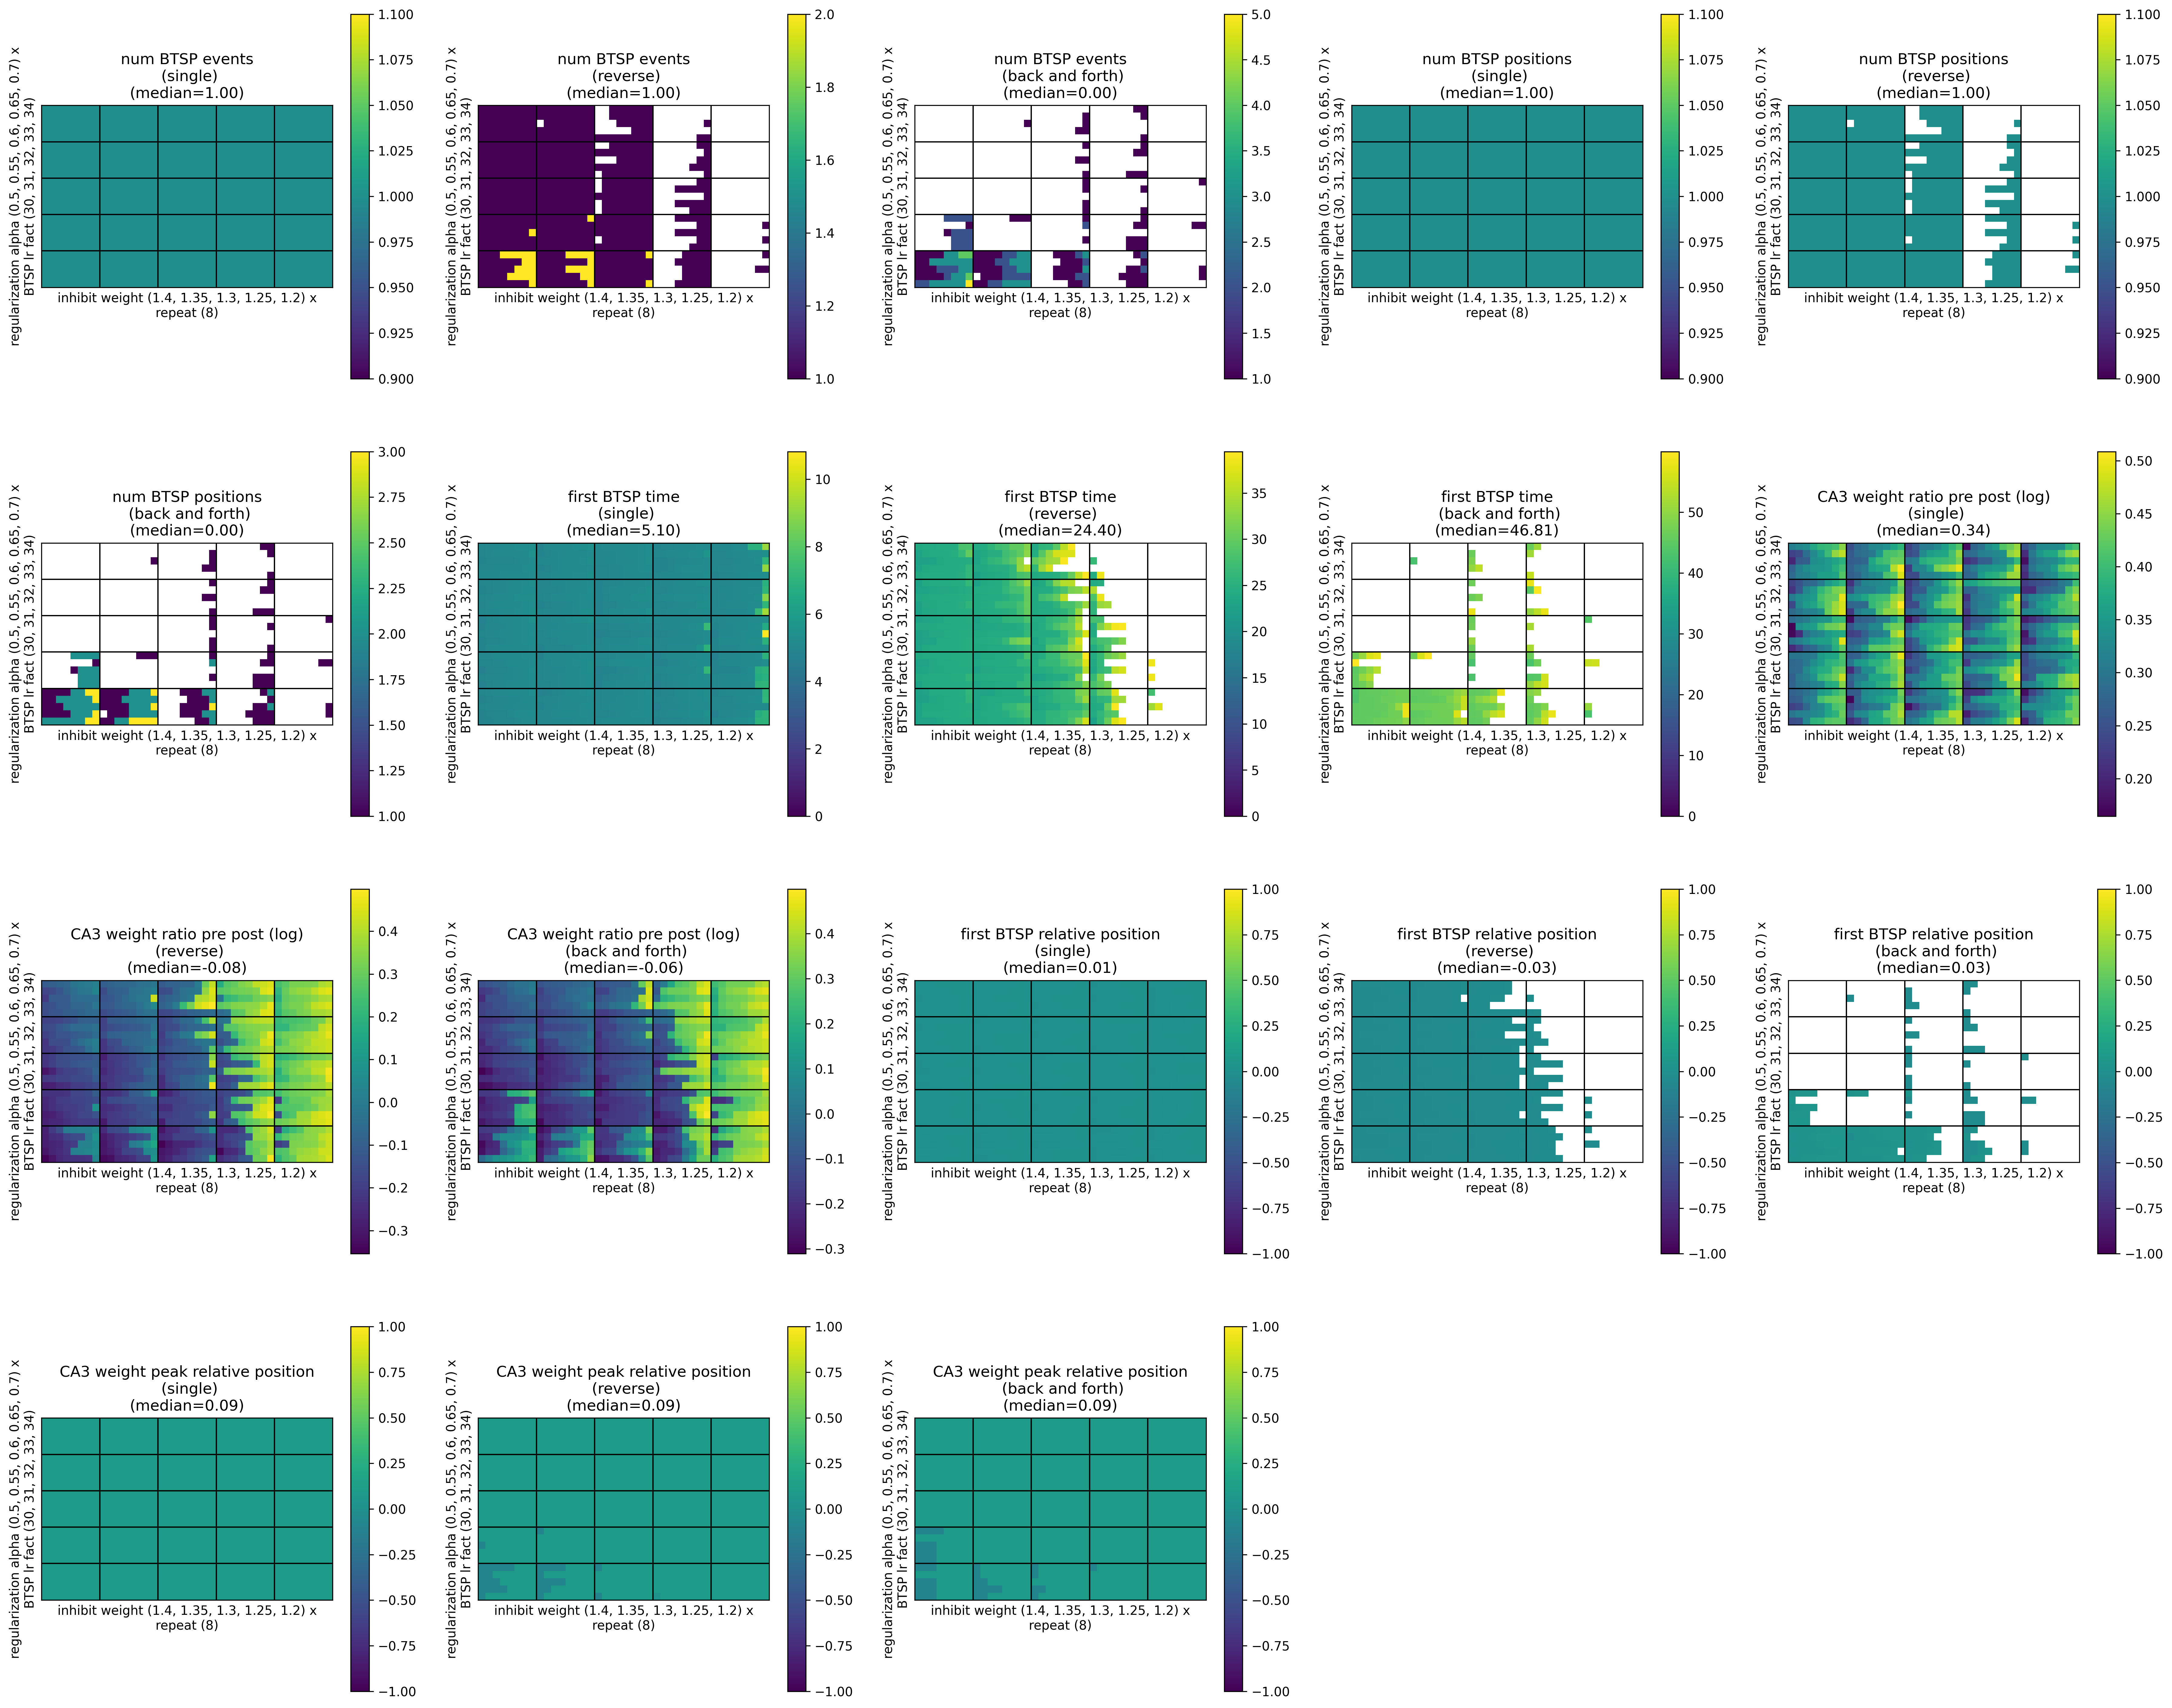

Source data for this figure (header and first rows):
, metric/num_BTSP_events_(single), metric/num_BTSP_events_(reverse), metric/num_BTSP_events_(back_and_forth), metric/num_BTSP_positions_(single), metric/num_BTSP_positions_(reverse), metric/num_BTSP_positions_(back_and_fort…, metric/first_BTSP_time_(single), metric/first_BTSP_time_(reverse), metric/first_BTSP_time_(back_and_forth), metric/CA3_weight_ratio_pre_post_(single…, metric/CA3_weight_ratio_pre_post_(revers…, metric/CA3_weight_ratio_pre_post_(back_a…, metric/first_BTSP_relative_position_(sin…, metric/first_BTSP_relative_position_(rev…, metric/first_BTSP_relative_position_(bac…, metric/CA3_weight_peak_relative_position…, metric/CA3_weight_peak_relative_position…, metric/CA3_weight_peak_relative_position…, timestamp, checkpoint_dir_name, done, training_iteration, trial_id
0, 1, 1, 0, 1, 1, 0, 5.06, 24.2, , 1.432, 0.9011, 0.9011, 0.01468, -0.03703, , 0.08625, 0.08625, 0.08625, 1701366812, , False, 1, 599a6_00000
1, 1, 1, 0, 1, 1, 0, 5.06, 24.16, , 1.497, 0.9269, 0.9269, 0.01662, -0.03342, , 0.08625, 0.08625, 0.08625, 1701366812, , False, 1, 599a6_00001
2, 1, 1, 0, 1, 1, 0, 4.98, 22.66, , 1.308, 0.8959, 0.8959, 0.0005798, -0.04078, , 0.08625, 0.08625, 0.08625, 1701366812, , False, 1, 599a6_00002
3, 1, 1, 0, 1, 1, 0, 5.44, 24.1, , 1.277, 0.8396, 0.8396, 0.0007963, -0.03068, , 0.08625, 0.08625, 0.08625, 1701366812, , False, 1, 599a6_00003
4, 1, 1, 0, 1, 1, 0, 5.16, 28.18, , 1.501, 0.9906, 0.9906, 0.01679, -0.03697, , 0.08625, 0.08625, 0.08625, 1701366812, , False, 1, 599a6_00004
5, 1, 1, 0, 1, 1, 0, 5.38, 23.74, , 1.383, 0.8703, 0.8703, 0.01141, -0.03033, , 0.08625, 0.08625, 0.08625, 1701366812, , False, 1, 599a6_00005
6, 1, 1, 0, 1, 1, 0, 5.2, 23.78, , 1.658, 1, 1, 0.02979, -0.03028, , 0.08625, 0.08625, 0.08625, 1701366812, , False, 1, 599a6_00006
7, 1, 1, 0, 1, 1, 0, 5.06, 22.68, , 1.32, 0.9108, 0.9108, 0.006429, -0.04097, , 0.08625, 0.08625, 0.08625, 1701366812, , False, 1, 599a6_00007
8, 1, 1, 0, 1, 1, 0, 5.14, 27.32, , 1.352, 0.9186, 0.9186, 0.01104, -0.03614, , 0.08625, 0.08625, 0.08625, 1701366812, , False, 1, 599a6_00008
9, 1, 1, 0, 1, 1, 0, 5.4, 25.8, , 1.477, 0.9813, 0.9813, 0.02326, -0.02604, , 0.08625, 0.08625, 0.08625, 1701366811, , False, 1, 599a6_00009
10, 1, 1, 0, 1, 1, 0, 5.16, 30.12, , 1.489, 0.9444, 0.9444, 0.01359, -0.02693, , 0.08625, 0.08625, 0.08625, 1701366811, , False, 1, 599a6_00010
11, 1, 0, 1, 1, 0, 1, 5.22, , 54.08, 1.547, 1.547, 0.9882, 0.01857, , -0.0244, 0.08625, 0.08625, 0.08625, 1701366812, , False, 1, 599a6_00011
12, 1, 1, 0, 1, 1, 0, 5.34, 39.08, , 1.368, 0.9232, 0.9232, 0.005773, -0.02811, , 0.08625, 0.08625, 0.08625, 1701366812, , False, 1, 599a6_00012
13, 1, 1, 0, 1, 1, 0, 5.16, 33.18, , 1.292, 0.8614, 0.8614, 0.008908, -0.0212, , 0.08625, 0.08625, 0.08625, 1701366812, , False, 1, 599a6_00013
14, 1, 1, 0, 1, 1, 0, 5.3, 23.84, , 1.476, 1.001, 1.001, 0.01451, -0.0302, , 0.08625, 0.08625, 0.08625, 1701366811, , False, 1, 599a6_00014
15, 1, 0, 0, 1, 0, 0, 5.04, , , 1.333, 1.333, 1.333, 0.008386, , , 0.08625, 0.08625, 0.08625, 1701366812, , False, 1, 599a6_00015
16, 1, 0, 0, 1, 0, 0, 4.9, , , 1.358, 1.358, 1.358, 0.005491, , , 0.08625, 0.08625, 0.08625, 1701366812, , False, 1, 599a6_00016
17, 1, 0, 0, 1, 0, 0, 5.06, , , 1.307, 1.307, 1.307, 0.006885, , , 0.08625, 0.08625, 0.08625, 1701366812, , False, 1, 599a6_00017
18, 1, 0, 0, 1, 0, 0, 5.12, , , 1.367, 1.367, 1.367, 0.01237, , , 0.08625, 0.08625, 0.08625, 1701366812, , False, 1, 599a6_00018
19, 1, 0, 0, 1, 0, 0, 4.88, , , 1.192, 1.192, 1.192, -0.003735, , , 0.08625, 0.08625, 0.08625, 1701366812, , False, 1, 599a6_00019
20, 1, 0, 0, 1, 0, 0, 4.82, , , 1.381, 1.381, 1.381, 0.008256, , , 0.08625, 0.08625, 0.08625, 1701366812, , False, 1, 599a6_00020
21, 1, 0, 0, 1, 0, 0, 5, , , 1.388, 1.388, 1.388, 0.009707, , , 0.08625, 0.08625, 0.08625, 1701366811, , False, 1, 599a6_00021
22, 1, 0, 0, 1, 0, 0, 5.3, , , 1.378, 1.378, 1.378, 0.01033, , , 0.08625, 0.08625, 0.08625, 1701366811, , False, 1, 599a6_00022
23, 1, 0, 0, 1, 0, 0, 5.1, , , 1.514, 1.514, 1.514, 0.01991, , , 0.08625, 0.08625, 0.08625, 1701366813, , False, 1, 599a6_00023
24, 1, 0, 0, 1, 0, 0, 6.88, , , 1.388, 1.388, 1.388, 0.01262, , , 0.08625, 0.08625, 0.08625, 1701366811, , False, 1, 599a6_00024
25, 1, 1, 0, 1, 1, 0, 5.08, 24.18, , 1.348, 0.812, 0.812, 0.007959, -0.03415, , 0.08625, 0.08625, 0.08625, 1701366812, , False, 1, 599a6_00025
26, 1, 1, 0, 1, 1, 0, 4.94, 24.56, , 1.531, 1.01, 1.01, 0.01743, -0.05061, , 0.08625, 0.08625, 0.08625, 1701366813, , False, 1, 599a6_00026
27, 1, 1, 0, 1, 1, 0, 5.32, 23.96, , 1.64, 0.9533, 0.9533, 0.02765, -0.03185, , 0.08625, 0.08625, 0.08625, 1701366812, , False, 1, 599a6_00027
28, 1, 1, 0, 1, 1, 0, 5.12, 23.82, , 1.41, 0.8592, 0.8592, 0.01752, -0.02661, , 0.08625, 0.08625, 0.08625, 1701366812, , False, 1, 599a6_00028
29, 1, 1, 0, 1, 1, 0, 4.94, 24.38, , 1.478, 0.9105, 0.9105, 0.01509, -0.03009, , 0.08625, 0.08625, 0.08625, 1701366811, , False, 1, 599a6_00029
30, 1, 1, 0, 1, 1, 0, 5.04, 30.04, , 1.619, 0.9908, 0.9908, 0.02625, -0.04099, , 0.08625, 0.08625, 0.08625, 1701366812, , False, 1, 599a6_00030
31, 1, 1, 0, 1, 1, 0, 5.02, 26.3, , 1.53, 0.924, 0.924, 0.01699, -0.03297, , 0.08625, 0.08625, 0.08625, 1701366812, , False, 1, 599a6_00031
32, 1, 1, 0, 1, 1, 0, 5.2, 24.56, , 1.483, 0.9319, 0.9319, 0.0146, -0.0345, , 0.08625, 0.08625, 0.08625, 1701366811, , False, 1, 599a6_00032
33, 1, 1, 0, 1, 1, 0, 4.96, 24.5, , 1.394, 0.8981, 0.8981, 0.01486, -0.03689, , 0.08625, 0.08625, 0.08625, 1701366812, , False, 1, 599a6_00033
34, 1, 1, 0, 1, 1, 0, 4.94, 28.34, , 1.24, 0.83, 0.83, -0.001391, -0.03492, , 0.08625, 0.08625, 0.08625, 1701366813, , False, 1, 599a6_00034
35, 1, 1, 0, 1, 1, 0, 5.26, 27.58, , 1.417, 0.848, 0.848, 0.01064, -0.01981, , 0.08625, 0.08625, 0.08625, 1701366812, , False, 1, 599a6_00035
36, 1, 1, 0, 1, 1, 0, 5.2, 28.04, , 1.516, 0.9573, 0.9573, 0.01829, -0.03347, , 0.08625, 0.08625, 0.08625, 1701366812, , False, 1, 599a6_00036
37, 1, 1, 0, 1, 1, 0, 5.34, 23.98, , 1.53, 1.001, 1.001, 0.01862, -0.03999, , 0.08625, 0.08625, 0.08625, 1701366812, , False, 1, 599a6_00037
38, 1, 1, 0, 1, 1, 0, 5.12, 26.38, , 1.296, 0.8559, 0.8559, 0.004622, -0.03094, , 0.08625, 0.08625, 0.08625, 1701366812, , False, 1, 599a6_00038
39, 1, 1, 0, 1, 1, 0, 5.22, 24.02, , 1.346, 0.8956, 0.8956, 0.006112, -0.03059, , 0.08625, 0.08625, 0.08625, 1701366812, , False, 1, 599a6_00039
40, 1, 0, 0, 1, 0, 0, 5.26, , , 1.248, 1.248, 1.248, -0.0004617, , , 0.08625, 0.08625, 0.08625, 1701366812, , False, 1, 599a6_00040
41, 1, 1, 0, 1, 1, 0, 4.96, 33.96, , 1.484, 0.9375, 0.9375, 0.01601, -0.02616, , 0.08625, 0.08625, 0.08625, 1701366812, , False, 1, 599a6_00041
42, 1, 0, 0, 1, 0, 0, 5.26, , , 1.399, 1.399, 1.399, 0.01722, , , 0.08625, 0.08625, 0.08625, 1701366813, , False, 1, 599a6_00042
43, 1, 0, 1, 1, 0, 1, 5.14, , 59.44, 1.317, 1.317, 0.885, 0.009082, , -0.02842, 0.08625, 0.08625, 0.08625, 1701366813, , False, 1, 599a6_00043
44, 1, 0, 1, 1, 0, 1, 5.02, , 57.88, 1.518, 1.518, 0.99, 0.02157, , -0.0316, 0.08625, 0.08625, 0.08625, 1701366813, , False, 1, 599a6_00044
45, 1, 0, 0, 1, 0, 0, 5.04, , , 1.398, 1.398, 1.398, 0.01545, , , 0.08625, 0.08625, 0.08625, 1701366812, , False, 1, 599a6_00045
46, 1, 0, 0, 1, 0, 0, 5.2, , , 1.448, 1.448, 1.448, 0.01241, , , 0.08625, 0.08625, 0.08625, 1701366813, , False, 1, 599a6_00046
47, 1, 0, 0, 1, 0, 0, 5.06, , , 1.465, 1.465, 1.465, 0.01737, , , 0.08625, 0.08625, 0.08625, 1701366813, , False, 1, 599a6_00047
48, 1, 0, 0, 1, 0, 0, 5.2, , , 1.332, 1.332, 1.332, 0.01366, , , 0.08625, 0.08625, 0.08625, 1701366813, , False, 1, 599a6_00048
49, 1, 0, 0, 1, 0, 0, 4.96, , , 1.312, 1.312, 1.312, 0.007035, , , 0.08625, 0.08625, 0.08625, 1701366812, , False, 1, 599a6_00049
50, 1, 1, 0, 1, 1, 0, 5.14, 24.14, , 1.368, 0.8479, 0.8479, 0.009302, -0.05112, , 0.08625, 0.08625, 0.08625, 1701366813, , False, 1, 599a6_00050
51, 1, 1, 0, 1, 1, 0, 5.14, 24.54, , 1.434, 0.8467, 0.8467, 0.01374, -0.04067, , 0.08625, 0.08625, 0.08625, 1701366813, , False, 1, 599a6_00051
52, 1, 1, 0, 1, 1, 0, 4.96, 23.12, , 1.371, 0.812, 0.812, 0.006029, -0.03212, , 0.08625, 0.08625, 0.08625, 1701366812, , False, 1, 599a6_00052
53, 1, 1, 0, 1, 1, 0, 4.86, 24.02, , 1.422, 0.8571, 0.8571, 0.0125, -0.03975, , 0.08625, 0.08625, 0.08625, 1701366813, , False, 1, 599a6_00053
54, 1, 1, 0, 1, 1, 0, 5.1, 24.26, , 1.488, 0.8928, 0.8928, 0.02118, -0.03971, , 0.08625, 0.08625, 0.08625, 1701366811, , False, 1, 599a6_00054
55, 1, 1, 0, 1, 1, 0, 5.02, 24.04, , 1.526, 0.8614, 0.8614, 0.01957, -0.03367, , 0.08625, 0.08625, 0.08625, 1701366812, , False, 1, 599a6_00055
56, 1, 1, 0, 1, 1, 0, 5.16, 24.3, , 1.314, 0.7984, 0.7984, 0.001636, -0.03457, , 0.08625, 0.08625, 0.08625, 1701366813, , False, 1, 599a6_00056
57, 1, 1, 0, 1, 1, 0, 4.96, 24.52, , 1.356, 0.8599, 0.8599, 0.005956, -0.04002, , 0.08625, 0.08625, 0.08625, 1701366813, , False, 1, 599a6_00057
58, 1, 1, 0, 1, 1, 0, 5.08, 23.96, , 1.343, 0.8231, 0.8231, 0.008695, -0.0282, , 0.08625, 0.08625, 0.08625, 1701366812, , False, 1, 599a6_00058
59, 1, 1, 0, 1, 1, 0, 5.1, 26.32, , 1.304, 0.831, 0.831, 0.007654, -0.03716, , 0.08625, 0.08625, 0.08625, 1701366812, , False, 1, 599a6_00059
... 940 more rows
